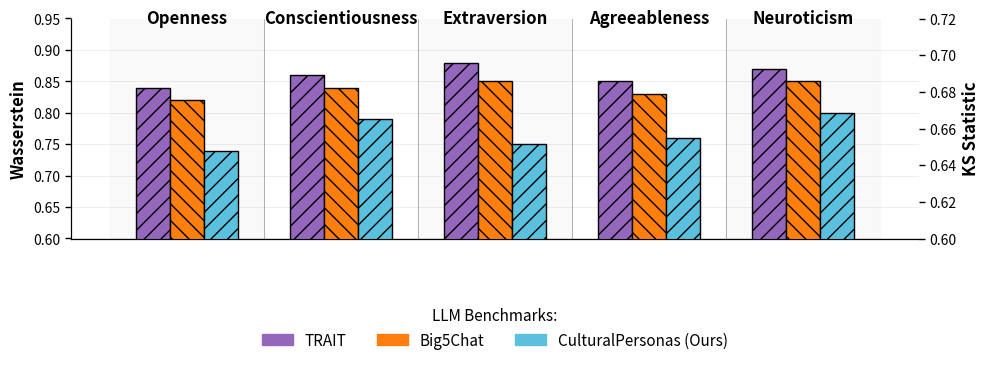

Here is the Python script that generated this plot:
import matplotlib.pyplot as plt
import numpy as np

# Data
traits = ["Openness", "Conscientiousness", "Extraversion", "Agreeableness", "Neuroticism"]

metrics_wasserstein = {
    "TRAIT": [0.84, 0.86, 0.88, 0.85, 0.87],
    "Big5Chat": [0.82, 0.84, 0.85, 0.83, 0.85],
    "CulturalPersonas (Ours)": [0.74, 0.79, 0.75, 0.76, 0.80],
}

metrics_ks = {
    "TRAIT": [0.68, 0.69, 0.70, 0.69, 0.70],
    "Big5Chat": [0.67, 0.68, 0.69, 0.67, 0.68],
    "CulturalPersonas (Ours)": [0.63, 0.66, 0.63, 0.64, 0.64],
}

# Setup
x = np.arange(len(traits))
width = 0.22

fig, ax1 = plt.subplots(figsize=(10, 4))
ax2 = ax1.twinx()

colors = {
    "TRAIT": "#9467bd",
    "Big5Chat": "#ff7f0e",
    "CulturalPersonas (Ours)": "#5bc0de",
}
patterns = {
    "TRAIT": "//",
    "Big5Chat": "\\\\",
    "CulturalPersonas (Ours)": "//",
}

# Light grey shading for alternating traits
for i in range(len(traits)):
    if i % 2 == 0:
        ax1.axvspan(i - 0.5, i + 0.5, color='lightgrey', alpha=0.12, zorder=0)

# Plot bars
offsets = np.linspace(-width, width, len(metrics_wasserstein))
for i, (name, values) in enumerate(metrics_wasserstein.items()):
    ax1.bar(
        x + offsets[i],
        values,
        width,
        label=name,
        color=colors[name],
        edgecolor="black",
        hatch=patterns[name],
        zorder=3,
    )

# Axes setup
ax1.set_ylabel("Wasserstein", fontsize=12, fontweight='semibold')
ax2.set_ylabel("KS Statistic", fontsize=12, fontweight='semibold')

ax1.set_ylim(0.6, 0.95)
ax2.set_ylim(0.6, 0.72)

# Remove x-axis tick labels (we'll add titles above)
ax1.set_xticks([])
ax1.tick_params(axis="x", length=0)

# Remove extra spines
for spine in ["top", "right"]:
    ax1.spines[spine].set_visible(False)
    ax2.spines[spine].set_visible(False)

# Tick marks and grid
ax1.tick_params(axis="y", length=4, width=1, color="black", direction="out")
ax2.tick_params(axis="y", length=4, width=1, color="black", direction="out")
ax1.yaxis.grid(True, linestyle="-", linewidth=0.5, alpha=0.3)

# Vertical separators between traits
for i in range(len(traits) - 1):
    ax1.axvline(i + 0.5, color="black", linestyle="-", linewidth=0.5, alpha=0.4, zorder=2)

# === TOP LABELS (trait names above groups) ===
for i, label in enumerate(traits):
    ax1.text(
        i,  # x position (centered over group)
        0.96,  # just above the top limit
        label,
        ha="center",
        va="bottom",
        fontsize=12,
        fontweight="bold",
        transform=ax1.get_xaxis_transform(),
    )

# Legend: centered below plot
llm_handles = [
    plt.Rectangle((0, 0), 1, 1, color=colors[k], hatch=patterns[k], edgecolor="black")
    for k in metrics_wasserstein.keys()
]
legend = ax1.legend(
    llm_handles,
    list(metrics_wasserstein.keys()),
    title="LLM Benchmarks:",
    loc="upper center",
    bbox_to_anchor=(0.5, -0.25),
    ncol=3,
    frameon=False,
    fontsize=11,
    title_fontsize=11,
)

plt.tight_layout()
plt.subplots_adjust(bottom=0.3, top=0.85)
plt.savefig("plot_traits_toplabels.png", dpi=300, bbox_inches="tight")
plt.show()
